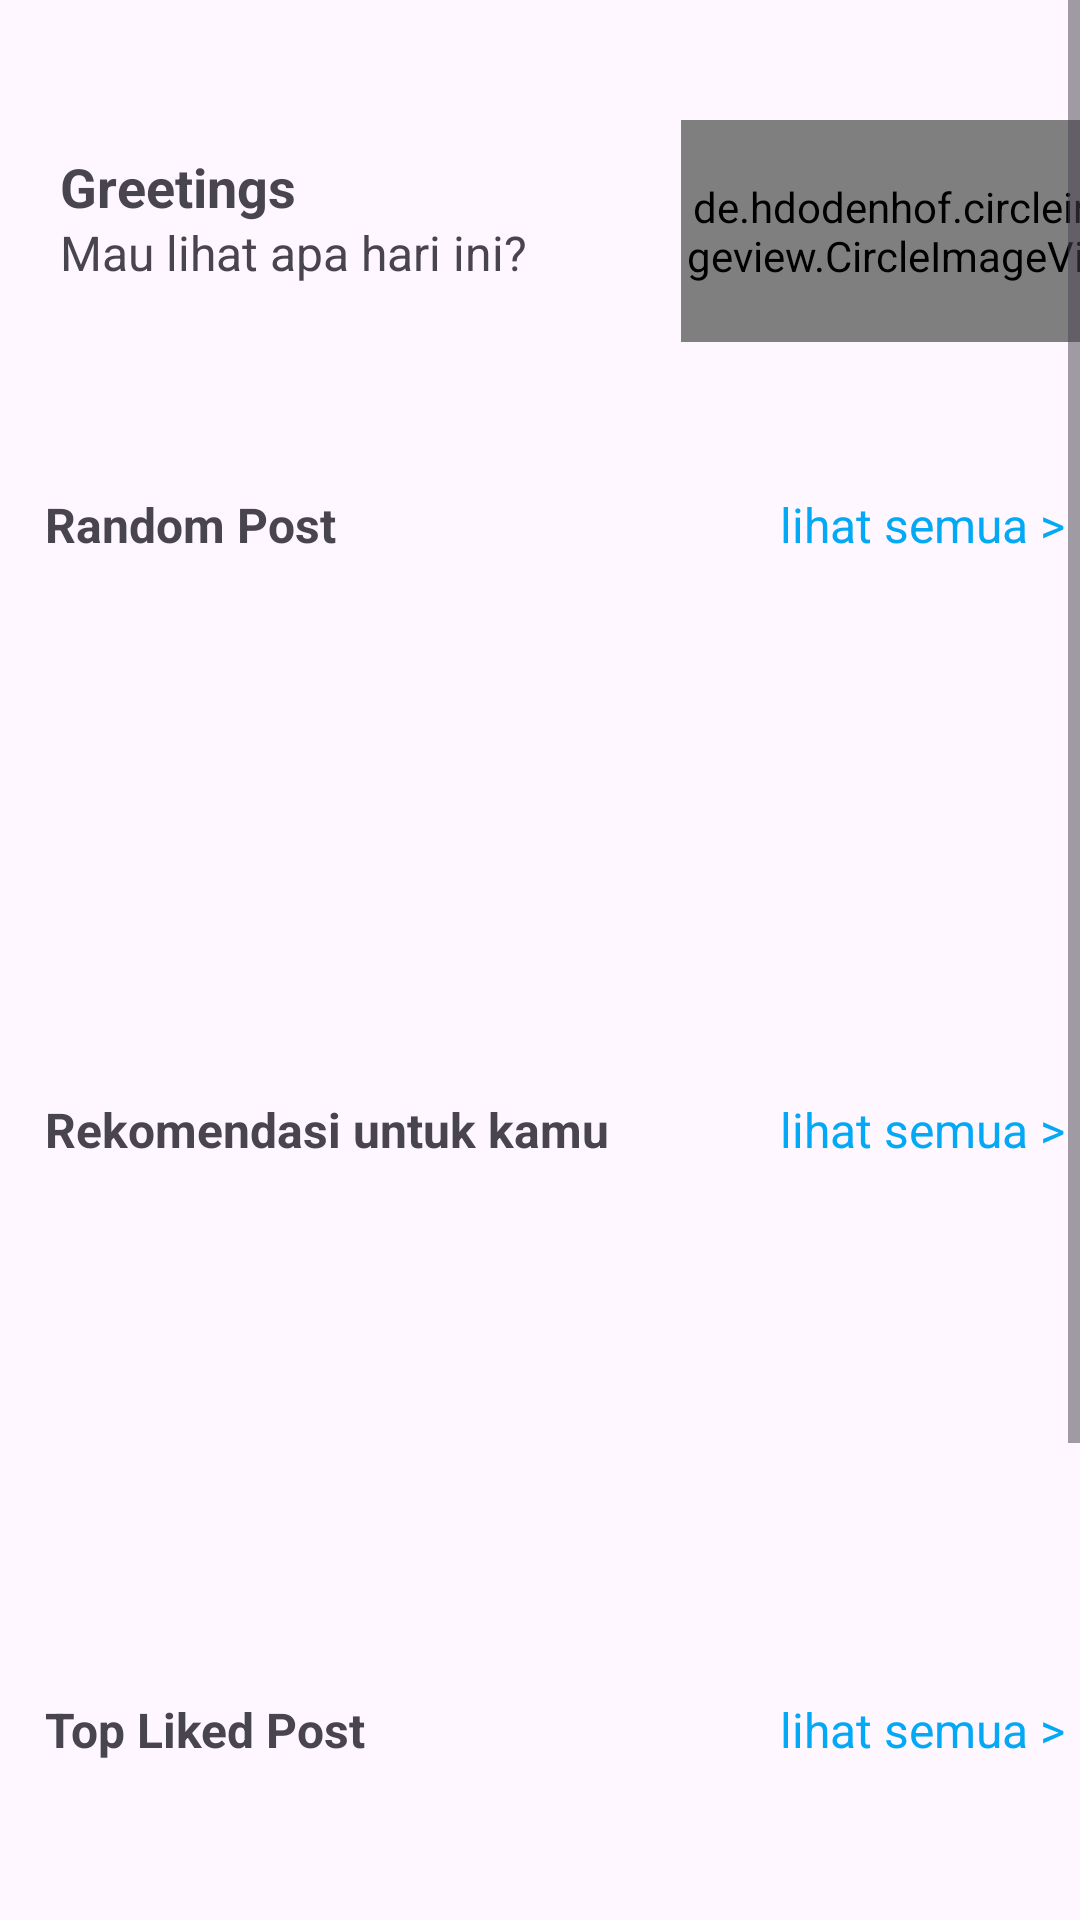

Produce the Android XML layout that renders to this screen, including the resource entries it uses.
<!-- AndroidManifest.xml: application theme Theme.TourEZ -->
<!-- res/layout/fragment_home.xml -->
<?xml version="1.0" encoding="utf-8"?>
<ScrollView xmlns:android="http://schemas.android.com/apk/res/android"
    xmlns:app="http://schemas.android.com/apk/res-auto"
    xmlns:tools="http://schemas.android.com/tools"
    android:layout_width="match_parent"
    android:layout_height="match_parent"
    tools:context=".view.menu.ui.home.HomeFragment">

    <androidx.constraintlayout.widget.ConstraintLayout
        android:layout_width="match_parent"
        android:layout_height="match_parent">

        <LinearLayout
            android:layout_width="154dp"
            android:layout_height="74dp"
            android:orientation="vertical"
            app:layout_constraintBottom_toBottomOf="@+id/linear_layout"
            app:layout_constraintStart_toEndOf="@+id/linear_layout"
            app:layout_constraintTop_toTopOf="@+id/linear_layout">

            <de.hdodenhof.circleimageview.CircleImageView
                android:id="@+id/iv_profile"
                android:layout_width="match_parent"
                android:layout_height="match_parent"
                tools:src="@tools:sample/avatars"/>
        </LinearLayout>

        <LinearLayout
            android:id="@+id/linear_layout"
            android:layout_width="207dp"
            android:layout_height="74dp"
            android:layout_marginStart="20dp"
            android:orientation="vertical"
            android:layout_marginTop="40dp"
            app:layout_constraintStart_toStartOf="parent"
            app:layout_constraintTop_toTopOf="parent"
            tools:ignore="MissingConstraints">

            <TextView
                android:id="@+id/greetings"
                android:layout_width="wrap_content"
                android:layout_height="wrap_content"
                android:layout_marginTop="10dp"
                android:layout_weight="1"
                android:textStyle="bold"
                android:textSize="18sp"
                android:text="Greetings" />

            <TextView
                android:id="@+id/textView4"
                android:layout_width="wrap_content"
                android:layout_height="wrap_content"
                android:layout_marginBottom="20dp"
                android:layout_weight="1"
                android:textSize="16sp"
                android:text="Mau lihat apa hari ini?" />
        </LinearLayout>


        <LinearLayout
            android:id="@+id/linear_rekomendasi"
            android:layout_width="match_parent"
            android:layout_height="0dp"
            android:layout_marginTop="50dp"
            app:layout_constraintTop_toBottomOf="@+id/linear_layout">

            <TextView
                android:layout_width="230dp"
                android:layout_height="wrap_content"
                android:text="Random Post"
                android:layout_marginStart="15dp"
                android:textStyle="bold"
                android:textSize="16sp"/>

            <TextView
                android:id="@+id/tv_viewAll"
                android:layout_width="match_parent"
                android:layout_height="wrap_content"
                android:textColor="@color/light_mode"
                android:layout_marginStart="15dp"
                android:text="lihat semua >"
                android:textSize="16sp"/>

        </LinearLayout>

        <LinearLayout
            android:id="@+id/linear_randomPost"
            android:layout_width="match_parent"
            android:layout_height="180dp"
            app:layout_constraintTop_toBottomOf="@+id/linear_rekomendasi"
            tools:layout_editor_absoluteX="0dp"
            android:orientation="horizontal">


            <androidx.recyclerview.widget.RecyclerView
                android:id="@+id/randomPost"
                android:layout_width="match_parent"
                android:layout_height="match_parent"
                android:layout_marginTop="15dp"
                android:layout_marginBottom="5dp" />
        </LinearLayout>

        <LinearLayout
            android:id="@+id/linear_layout_post"
            android:layout_width="match_parent"
            android:layout_height="40dp"
            android:orientation="horizontal"
            app:layout_constraintEnd_toEndOf="parent"
            app:layout_constraintStart_toStartOf="@+id/linear_randomPost"
            app:layout_constraintTop_toBottomOf="@+id/linear_randomPost"
            tools:ignore="MissingConstraints">

            <TextView
                android:layout_width="230dp"
                android:layout_height="wrap_content"
                android:layout_marginStart="15dp"
                android:text="Rekomendasi untuk kamu"
                android:textSize="16sp"
                android:textStyle="bold" />

            <TextView
                android:id="@+id/all_recomendation"
                android:layout_width="match_parent"
                android:layout_height="wrap_content"
                android:layout_marginStart="15dp"
                android:text="lihat semua >"
                android:textColor="@color/light_mode"
                android:textSize="16sp" />
        </LinearLayout>

        <LinearLayout
            android:id="@+id/list_rekomendasi"
            android:layout_width="match_parent"
            android:layout_height="150dp"
            app:layout_constraintTop_toBottomOf="@id/linear_layout_post"
            android:orientation="vertical">

            <androidx.recyclerview.widget.RecyclerView
                android:id="@+id/rv_recomendation"
                android:layout_width="match_parent"
                android:layout_height="match_parent" />

        </LinearLayout>


        <LinearLayout
            android:id="@+id/linear_layout_recomendation"
            android:layout_width="match_parent"
            android:layout_marginTop="10dp"
            android:layout_height="40dp"
            android:orientation="horizontal"
            app:layout_constraintEnd_toEndOf="parent"
            app:layout_constraintStart_toStartOf="@+id/list_rekomendasi"
            app:layout_constraintTop_toBottomOf="@+id/list_rekomendasi"
            tools:ignore="MissingConstraints">

            <TextView
                android:layout_width="230dp"
                android:layout_height="wrap_content"
                android:layout_marginStart="15dp"
                android:text="Top Liked Post"
                android:textSize="16sp"
                android:textStyle="bold" />

            <TextView
                android:id="@+id/all_topPost"
                android:layout_width="match_parent"
                android:layout_height="wrap_content"
                android:layout_marginStart="15dp"
                android:text="lihat semua >"
                android:textColor="@color/light_mode"
                android:textSize="16sp" />
        </LinearLayout>

        <LinearLayout
            android:id="@+id/linear_topPost"
            android:layout_width="393dp"
            android:layout_height="246dp"
            android:orientation="horizontal"
            app:layout_constraintTop_toBottomOf="@+id/linear_layout_recomendation"
            tools:ignore="MissingConstraints"
            tools:layout_editor_absoluteX="0dp">

            <androidx.recyclerview.widget.RecyclerView
                android:id="@+id/rv_topPost"
                android:layout_width="match_parent"
                android:layout_height="match_parent" />

        </LinearLayout>



    </androidx.constraintlayout.widget.ConstraintLayout>


</ScrollView>
<!-- resources referenced by this layout -->
<resources>
  <color name="light_mode">#03A9F4</color>
  <style name="Theme.TourEZ" parent="Base.Theme.TourEZ" />
  <style name="Base.Theme.TourEZ" parent="Theme.Material3.DayNight.NoActionBar">
          
          <item name="colorPrimary">@color/light_mode</item>
      </style>
</resources>
